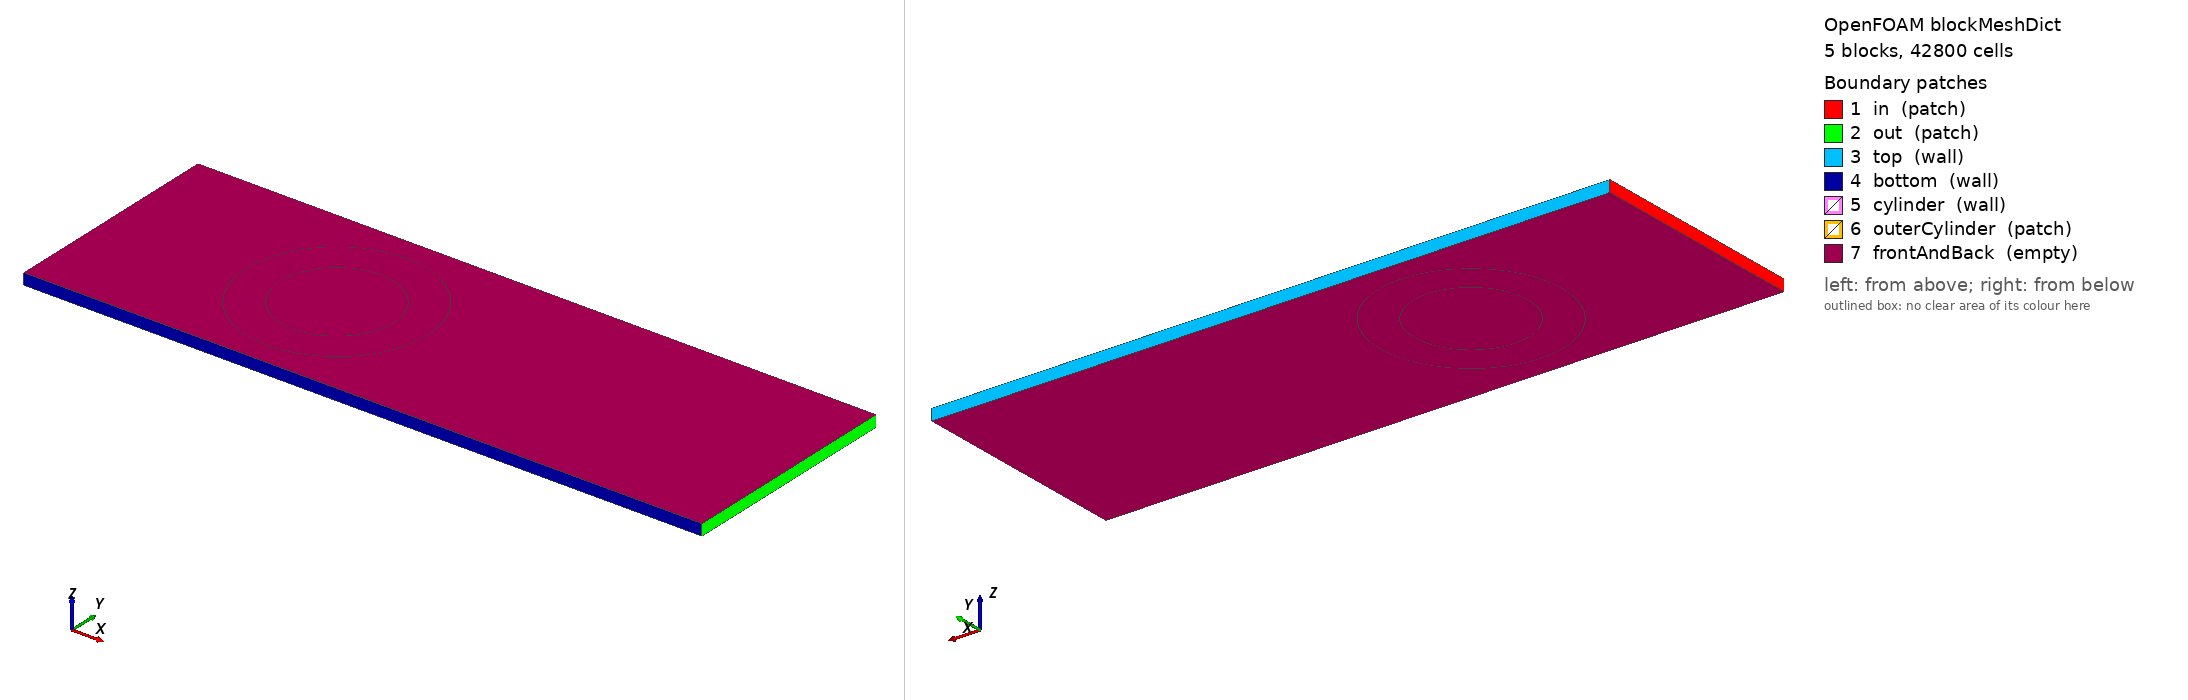

OpenFOAM case: the mesh blockMesh builds from blockMeshDict, 5 block(s), 42800 cells. Boundary patches (legend numbers): 1 in (patch), 2 out (patch), 3 top (wall), 4 bottom (wall), 5 cylinder (wall), 6 outerCylinder (patch), 7 frontAndBack (empty). Left view from above one corner, right view from below the opposite corner. Boundary conditions: 0 field file(s) under 0/; 0 of 7 drawn patches have an entry in a shipped field file.

=== system/blockMeshDict ===
/*--------------------------------*- C++ -*----------------------------------*\
| =========                 |                                                 |
| \\      /  F ield         | foam-extend: Open Source CFD                    |
|  \\    /   O peration     | Version:     5.0                                |
|   \\  /    A nd           | Web:         http://www.foam-extend.org         |
|    \\/     M anipulation  | For copyright notice see file Copyright         |
\*---------------------------------------------------------------------------*/
FoamFile
{
    version     2.0;
    format      ascii;
    class       dictionary;
    object      blockMeshDict;
}
// * * * * * * * * * * * * * * * * * * * * * * * * * * * * * * * * * * * * * //

convertToMeters 0.1;

vertices
(
    // Background mesh
    (-10 -5 0)
    (20 -5 0)
    (20 5.01 0)
    (-10 5.01 0)
    (-10 -5 0.5)
    (20 -5 0.5)
    (20 5.01 0.5)          // Note: point in cell issue
    (-10 5.01 0.5)

    // Cylinder, back
    ( 0 -2.5 0)
    ( 2.5  0 0)
    ( 0  2.5 0)
    (-2.5 0 0)

    ( 0 -4 0)
    ( 4  0 0)
    ( 0  4 0)
    (-4  0 0)

    // Cylinder, front
    ( 0 -2.5 0.5)
    ( 2.5  0 0.5)
    ( 0  2.5 0.5)
    (-2.5 0 0.5)

    ( 0 -4 0.5)
    ( 4  0 0.5)
    ( 0  4 0.5)
    (-4  0 0.5)
);

blocks
(
    // Background
    hex (0 1 2 3 4 5 6 7) background (300 100 1) simpleGrading (1 1 1)

    // Front
    hex (8 12 13 9 16 20 21 17) front (40 80 1) simpleGrading (1 1 1)
    hex (9 13 14 10 17 21 22 18) front (40 80 1) simpleGrading (1 1 1)
    hex (10 14 15 11 18 22 23 19) front (40 80 1) simpleGrading (1 1 1)
    hex (11 15 12 8 19 23 20 16) front (40 80 1) simpleGrading (1 1 1)
);

edges
(
    // Inner arc, back
    arc  8  9 ( 1.767767 -1.767767 0)
    arc  9 10 ( 1.767767  1.767767 0)
    arc 10 11 (-1.767767  1.767767 0)
    arc 11  8 (-1.767767 -1.767767 0)

    // Inner arc, front
    arc 16 17 ( 1.767767 -1.767767 0.5)
    arc 17 18 ( 1.767767  1.767767 0.5)
    arc 18 19 (-1.767767  1.767767 0.5)
    arc 19 16 (-1.767767 -1.767767 0.5)

    // Outer arc, back
    arc 12 13 ( 2.828427 -2.828427 0)
    arc 13 14 ( 2.828427  2.828427 0)
    arc 14 15 (-2.828427  2.828427 0)
    arc 15 12 (-2.828427 -2.828427 0)

    // Outer arc, front
    arc 20 21 ( 2.828427 -2.828427 0.5)
    arc 21 22 ( 2.828427  2.828427 0.5)
    arc 22 23 (-2.828427  2.828427 0.5)
    arc 23 20 (-2.828427 -2.828427 0.5)
);

patches
(
    patch in
    (
        (0 4 7 3)
    )
    patch out
    (
        (2 6 5 1)
    )
    wall top
    (
        (3 7 6 2)
    )
    wall bottom
    (
        (1 5 4 0)
    )
    wall cylinder
    (
        (8 16 17 9)
        (9 17 18 10)
        (10 18 19 11)
        (11 19 16 8)
    )

    patch outerCylinder
    (
        (12 13 21 20)
        (13 14 22 21)
        (14 15 23 22)
        (15 12 20 23)
    )

    empty frontAndBack
    (
        (0 3 2 1)
        (4 5 6 7)

        (8 9 13 12)
        (9 10 14 13)
        (10 11 15 14)
        (11 8 12 15)

        (16 20 21 17)
        (17 21 22 18)
        (18 22 23 19)
        (19 23 20 16)
    )
);

mergePatchPairs
(
);

// ************************************************************************* //


=== system/controlDict ===
/*--------------------------------*- C++ -*----------------------------------*\
| =========                 |                                                 |
| \\      /  F ield         | foam-extend: Open Source CFD                    |
|  \\    /   O peration     | Version:     5.0                                |
|   \\  /    A nd           | Web:         http://www.foam-extend.org         |
|    \\/     M anipulation  | For copyright notice see file Copyright         |
\*---------------------------------------------------------------------------*/
FoamFile
{
    version     2.0;
    format      ascii;
    class       dictionary;
    object      controlDict;
}
// * * * * * * * * * * * * * * * * * * * * * * * * * * * * * * * * * * * * * //

application     pimpleDyMOversetFoam;

startFrom       startTime;

startTime       0;

stopAt          endTime;

endTime         5;

deltaT          0.01;

writeControl    runTime;

writeInterval   0.2;

purgeWrite      0;

writeFormat     ascii;

writePrecision  10;

writeCompression compressed;

timeFormat      general;

timePrecision   6;

runTimeModifiable yes;

adjustTimeStep  no;
maxCo           1;

libs
(
    "libfoam.so"
    "libmeshTools.so"
    "libsurfMesh.so"
    "libsampling.so"
    "libdynamicMesh.so"
    "libdynamicFvMesh.so"
    "liboversetMesh.so"
    "liboversetDynamicFvMesh.so"
    "liblduSolvers.so"
);

functions
(
    minMaxU
    {
        type        minMaxField;

        // Where to load it from (if not already in solver)
        functionObjectLibs ("libfieldFunctionObjects.so");

        name U;
    }
    minMaxP
    {
        type        minMaxField;

        // Where to load it from (if not already in solver)
        functionObjectLibs ("libfieldFunctionObjects.so");

        name p;
    }
    minMaxK
    {
        type        minMaxField;

        // Where to load it from (if not already in solver)
        functionObjectLibs ("libfieldFunctionObjects.so");

        name k;
    }
    minMaxNut
    {
        type        minMaxField;

        // Where to load it from (if not already in solver)
        functionObjectLibs ("libfieldFunctionObjects.so");

        name nut;
    }
   
    forces
    {
         type                forces;
         functionObjectLibs  ( "libforces.so" );
         outputControl       timeStep;
         outputInterval      1;
         patches             ( cylinder );
         pName               p;
         UName               U;
         rhoName             rhoInf;
         log                 true;
         rhoInf              1;
         CofR                ( 0 0 0 );
    }

);

// ************************************************************************* //
